Dataset: image_machine_learning (GitHub, YoanBosko/TUBESAI). Classes: manusia AI, human real photo, pemandangan AI, landscape real photo.

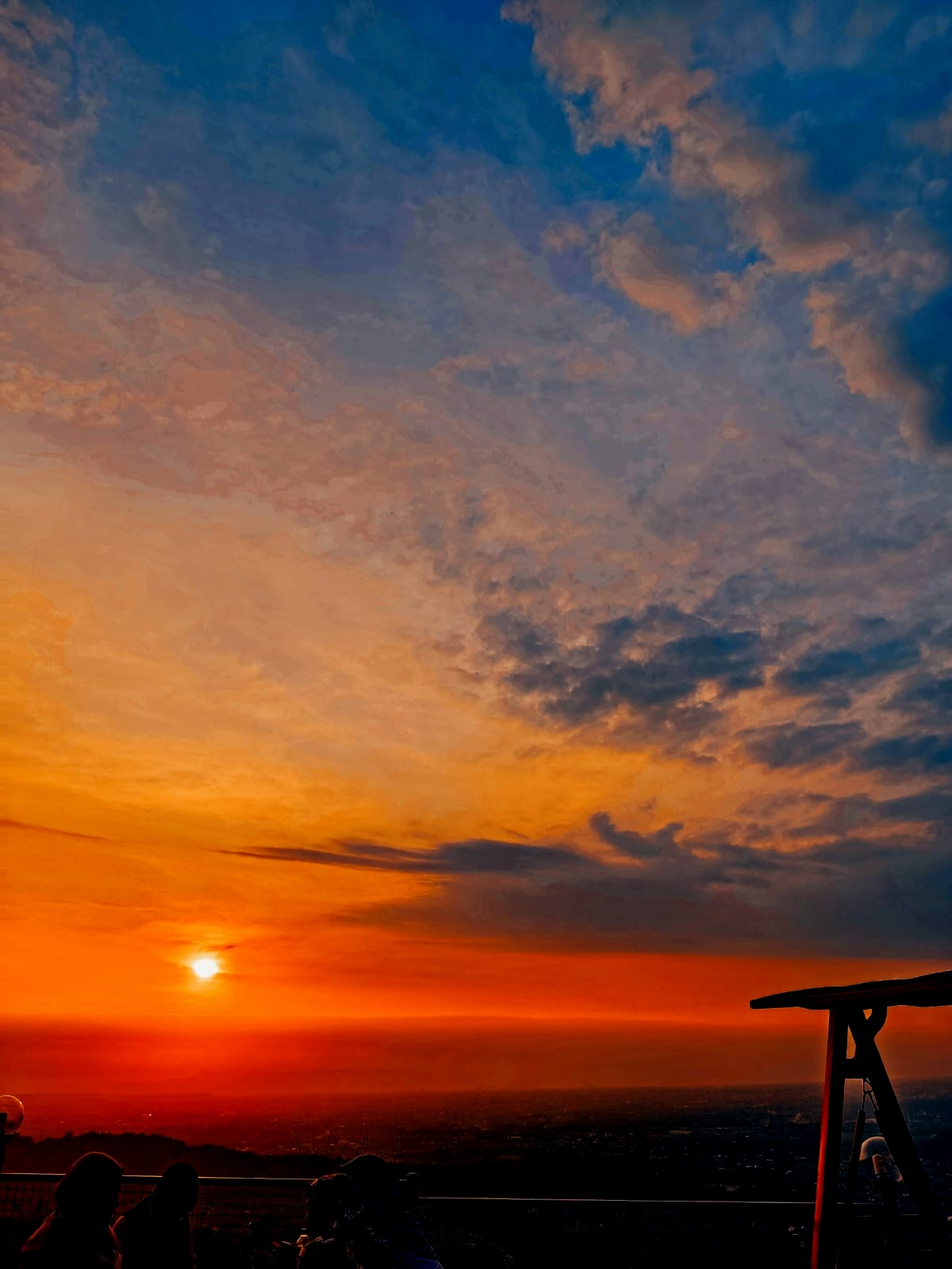
Label: landscape real photo

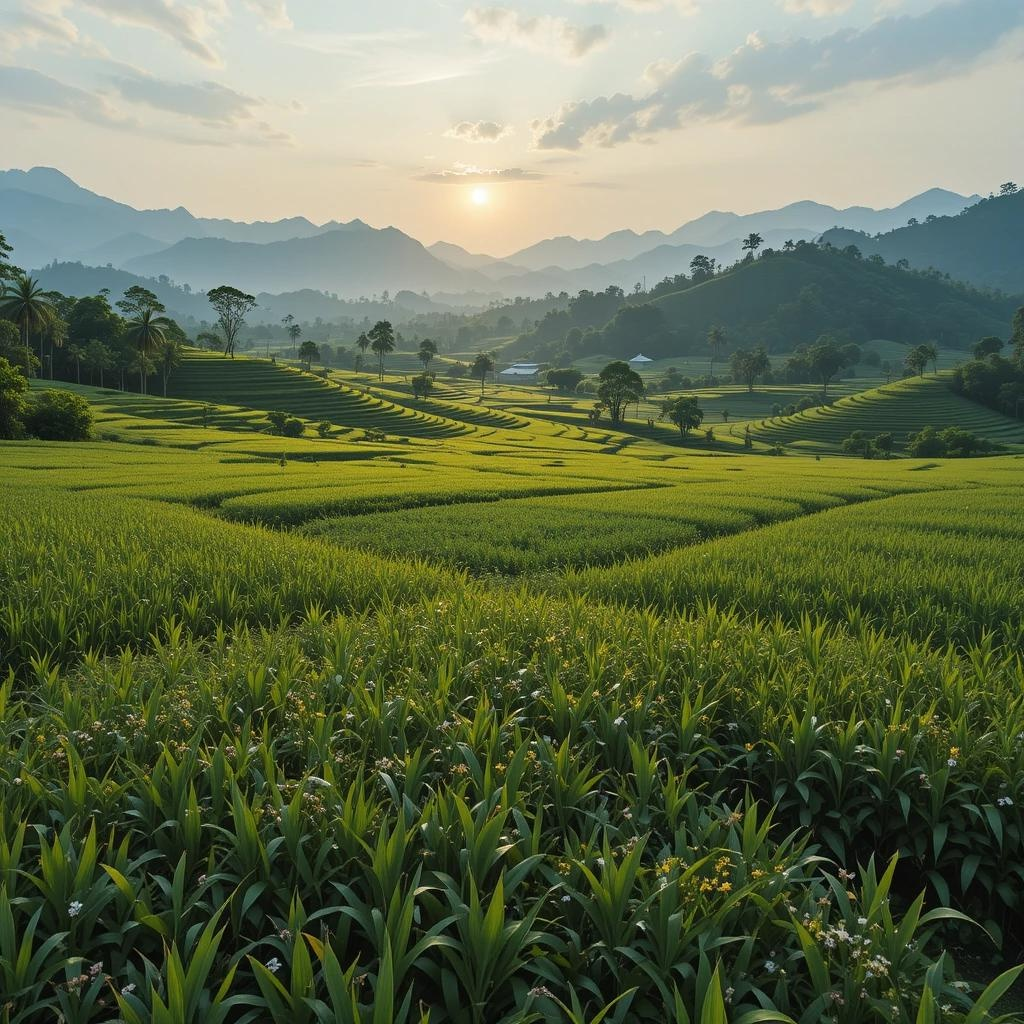
Label: pemandangan AI

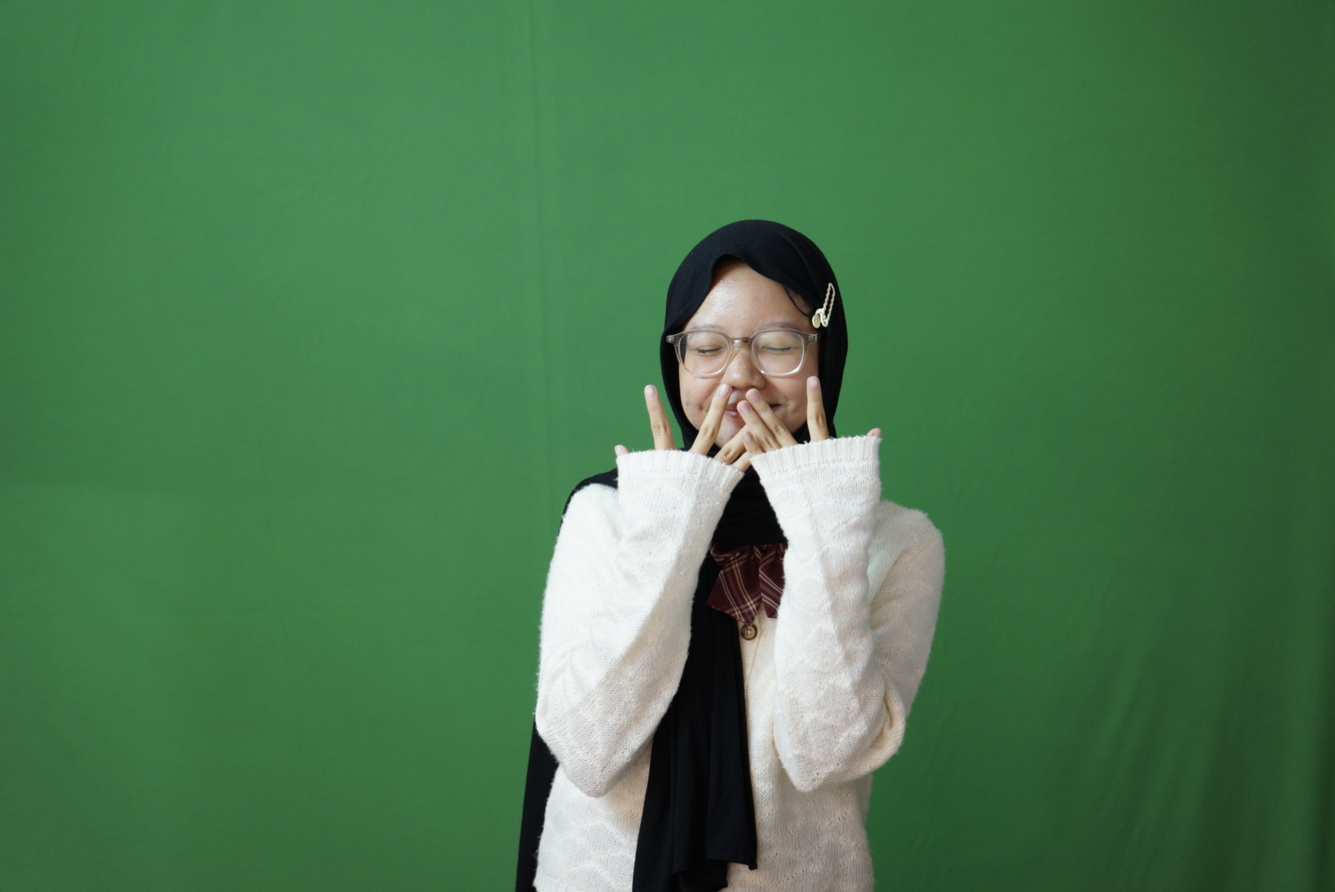
Label: human real photo

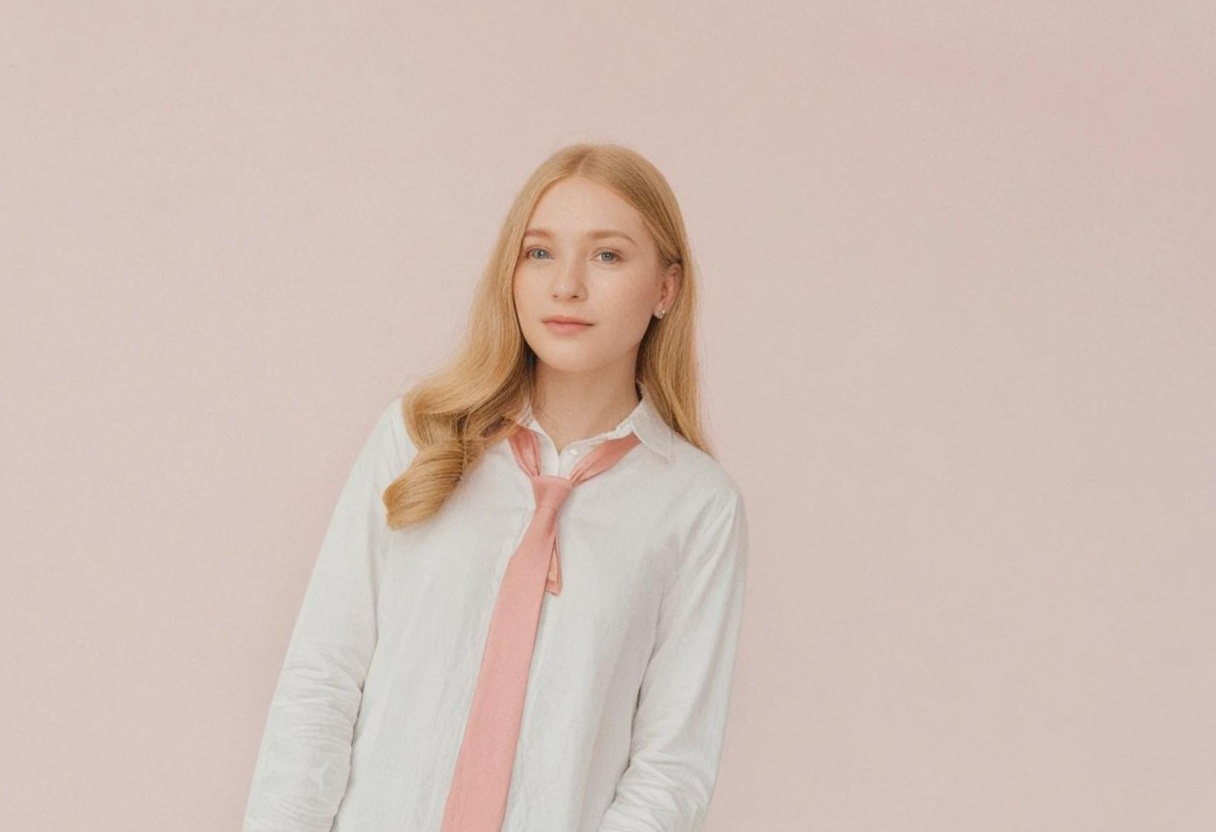
Label: manusia AI

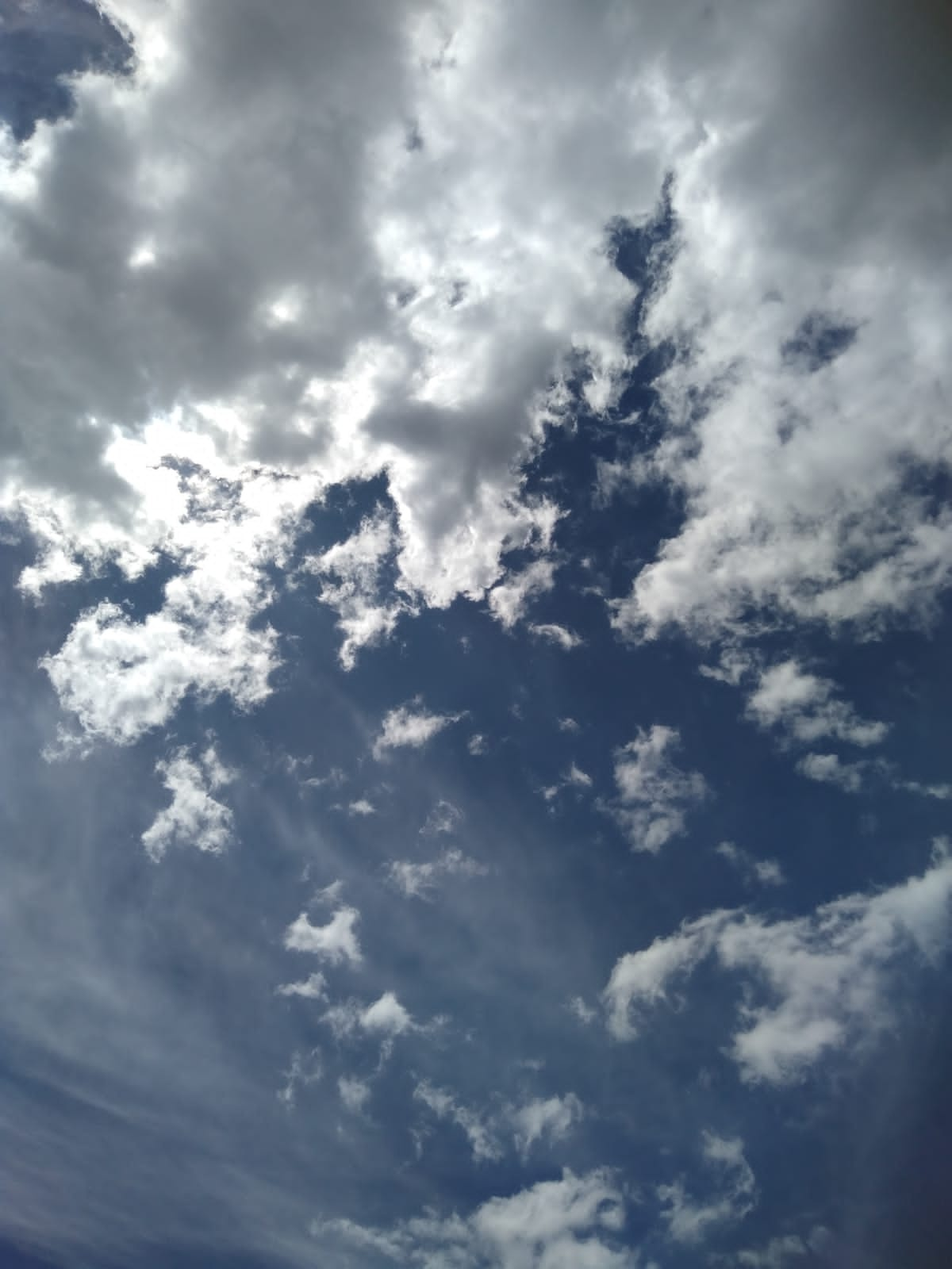
Label: landscape real photo

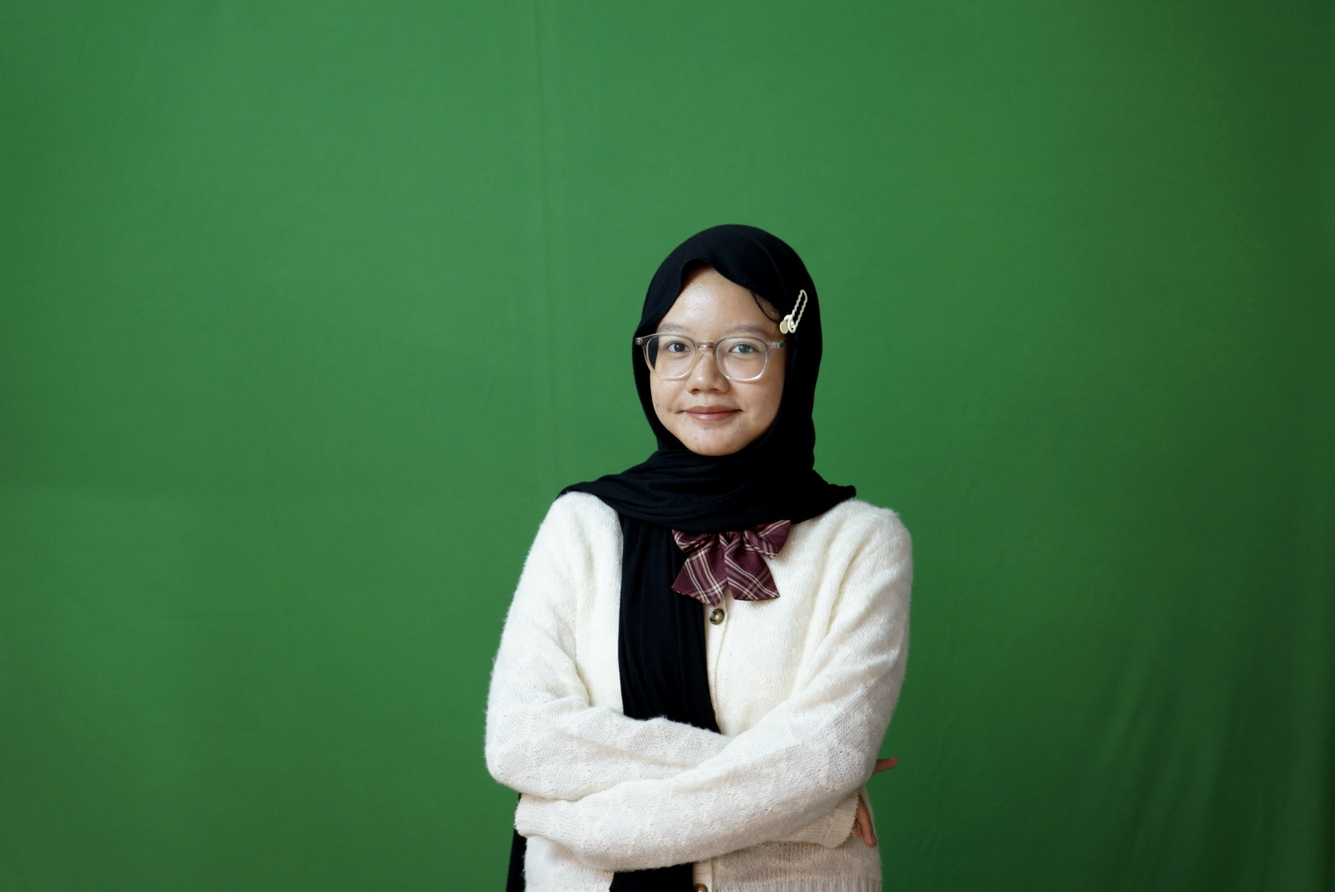
Label: human real photo
